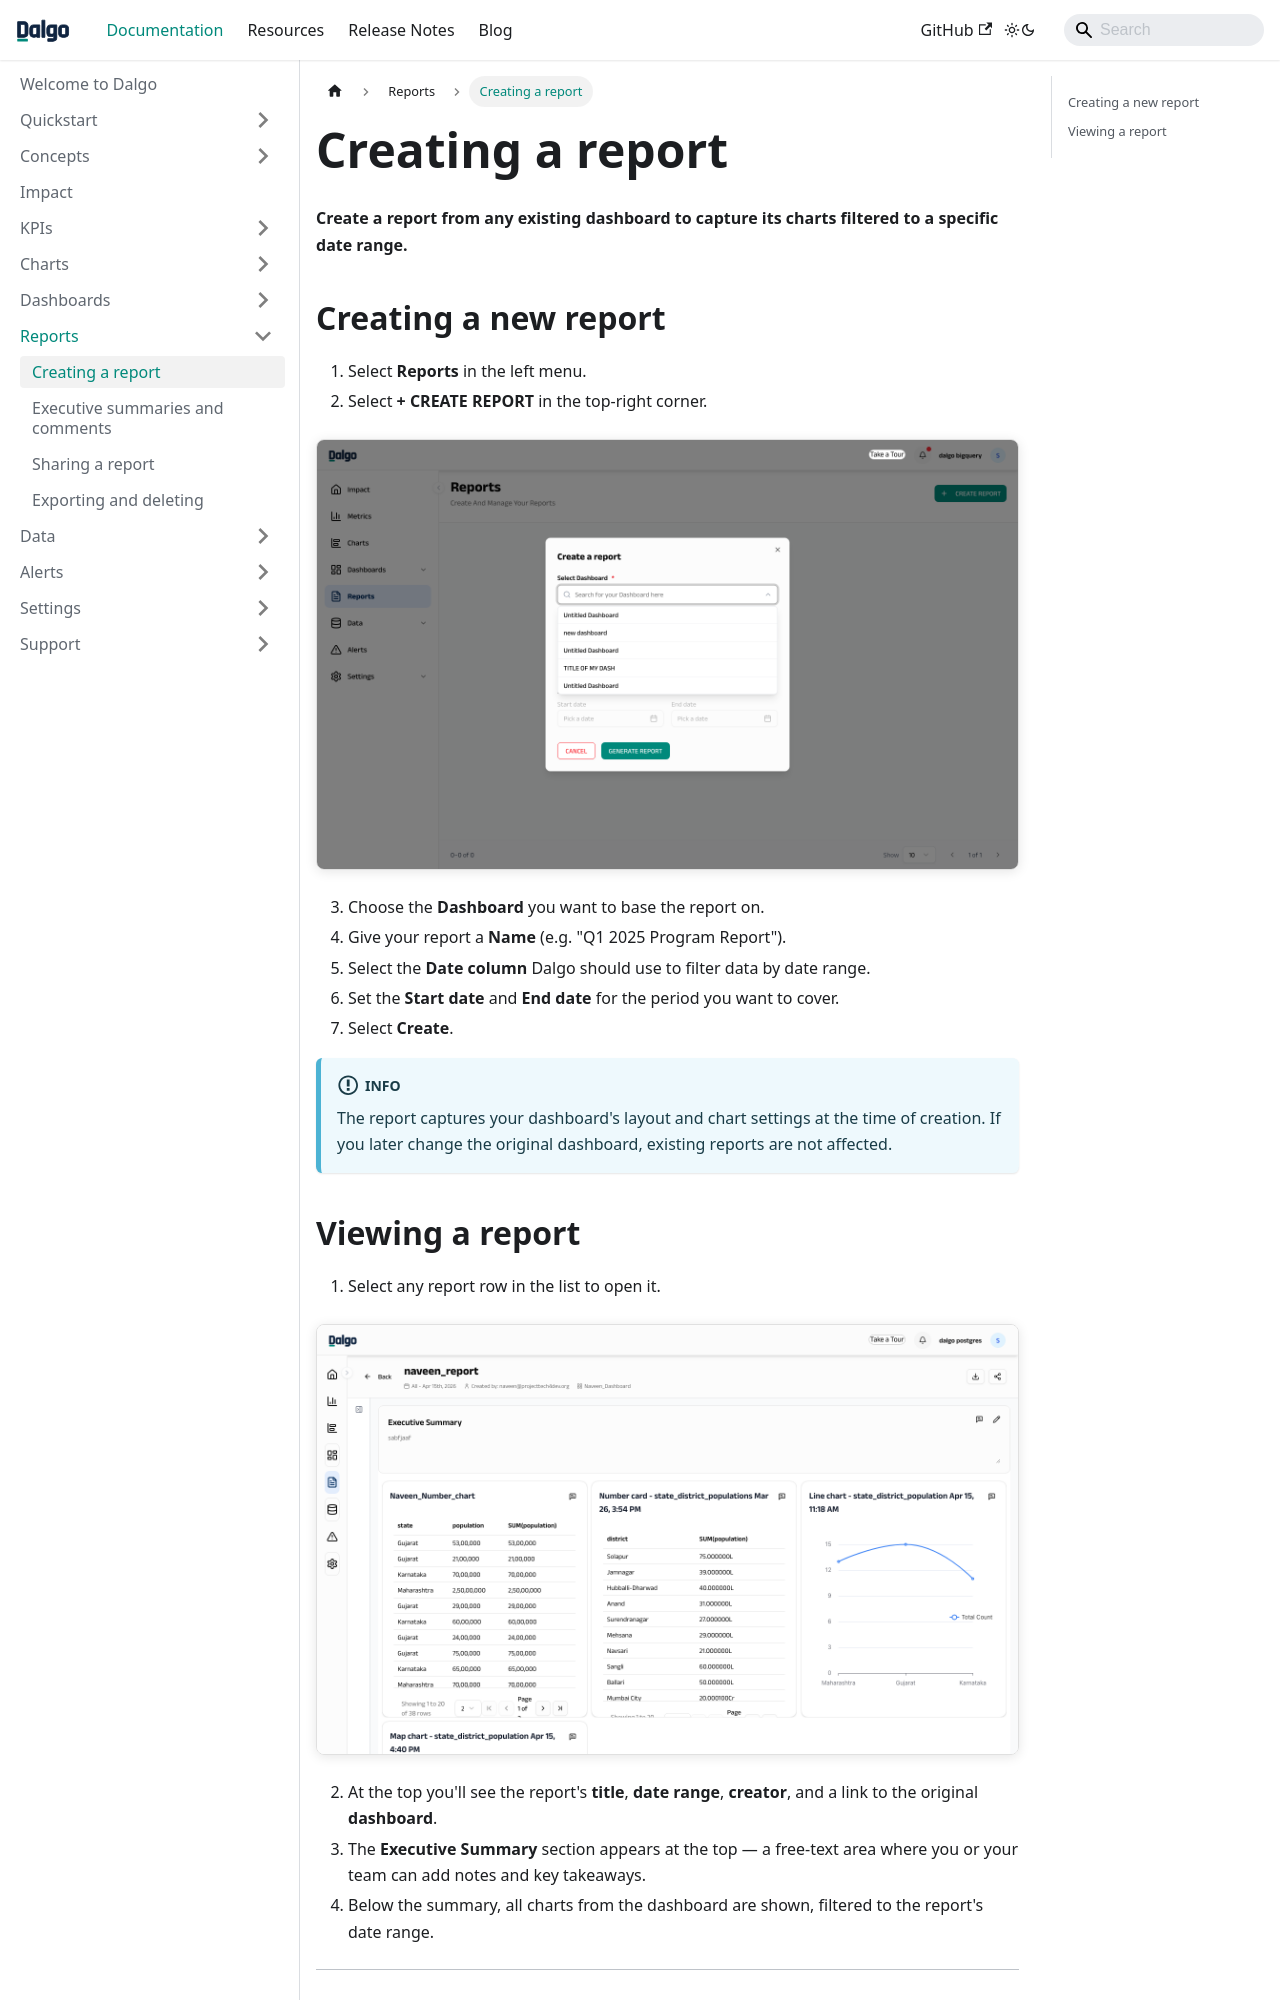

repository: DalgoT4D/dalgo_docs · page: reports/creating/index.html · generator: docusaurus

---
sidebar_position: 2
---

# Creating a report

**Create a report from any existing dashboard to capture its charts filtered to a specific date range.**

## Creating a new report

1. Select **Reports** in the left menu.
2. Select **+ CREATE REPORT** in the top-right corner.

![Create report dialog](/img/reports/reports_create.png)

3. Choose the **Dashboard** you want to base the report on.
4. Give your report a **Name** (e.g. "Q1 2025 Program Report").
5. Select the **Date column** Dalgo should use to filter data by date range.
6. Set the **Start date** and **End date** for the period you want to cover.
7. Select **Create**.

:::info
The report captures your dashboard's layout and chart settings at the time of creation. If you later change the original dashboard, existing reports are not affected.
:::
